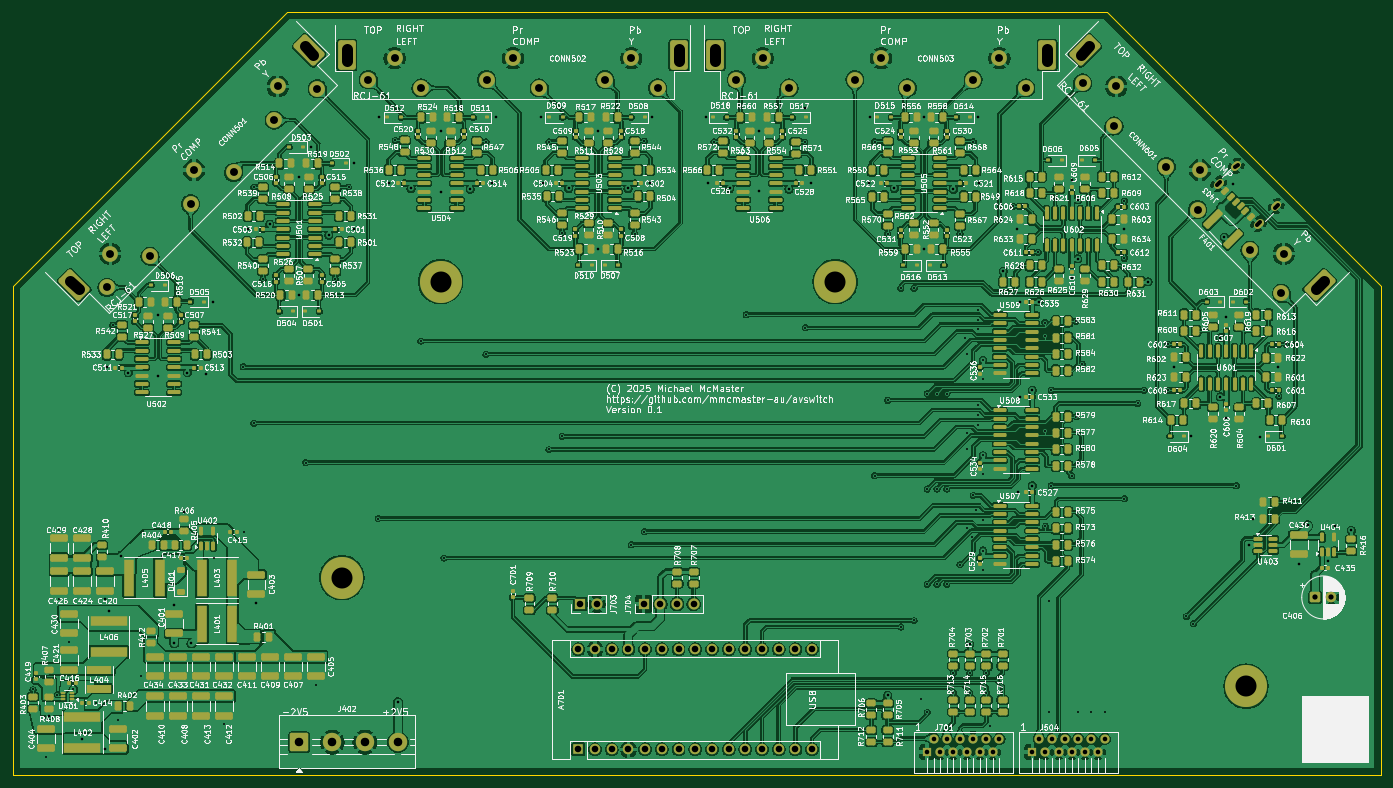
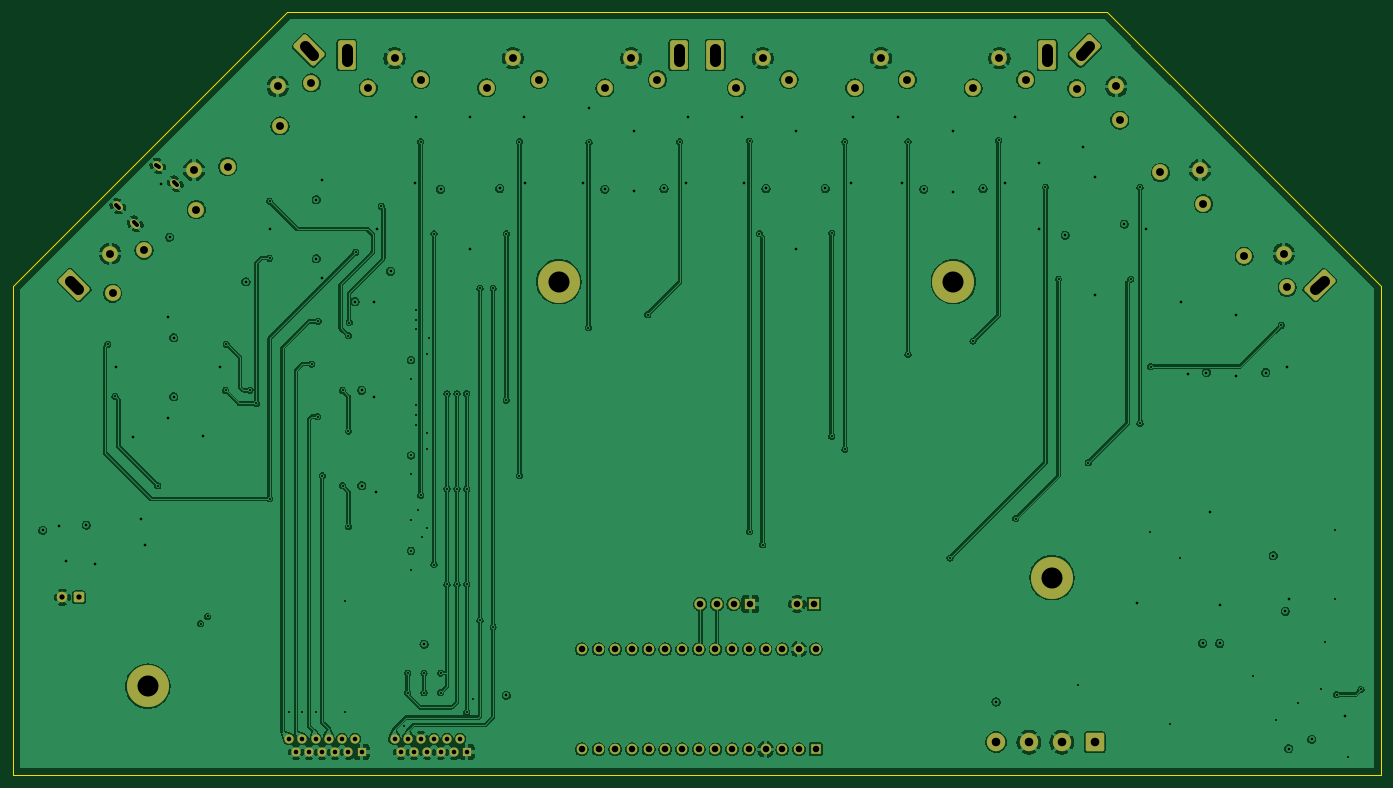
Circuit board: 11 layer files. Board 208.0 x 116.0 mm.
- bottom_copper: avswitch-B_Cu.gbl (338640 bytes)
- bottom_mask: avswitch-B_Mask.gbs (5805 bytes)
- paste: avswitch-B_Paste.gbp (451 bytes)
- bottom_silk: avswitch-B_Silkscreen.gbo (5815 bytes)
- outline: avswitch-Edge_Cuts.gm1 (879 bytes)
- top_copper: avswitch-F_Cu.gtl (1087645 bytes)
- top_mask: avswitch-F_Mask.gts (32791 bytes)
- paste: avswitch-F_Paste.gtp (28498 bytes)
- top_silk: avswitch-F_Silkscreen.gto (900154 bytes)
- drill: avswitch-NPTH.drl (627 bytes)
- drill: avswitch-PTH.drl (5344 bytes)

=== bottom_copper: avswitch-B_Cu.gbl (338640 bytes, source omitted) ===
=== bottom_mask: avswitch-B_Mask.gbs ===
%TF.GenerationSoftware,KiCad,Pcbnew,9.0.2*%
%TF.CreationDate,2025-06-27T10:31:34+10:00*%
%TF.ProjectId,avswitch,61767377-6974-4636-982e-6b696361645f,rev?*%
%TF.SameCoordinates,Original*%
%TF.FileFunction,Soldermask,Bot*%
%TF.FilePolarity,Negative*%
%FSLAX46Y46*%
G04 Gerber Fmt 4.6, Leading zero omitted, Abs format (unit mm)*
G04 Created by KiCad (PCBNEW 9.0.2) date 2025-06-27 10:31:34*
%MOMM*%
%LPD*%
G01*
G04 APERTURE LIST*
G04 Aperture macros list*
%AMRoundRect*
0 Rectangle with rounded corners*
0 $1 Rounding radius*
0 $2 $3 $4 $5 $6 $7 $8 $9 X,Y pos of 4 corners*
0 Add a 4 corners polygon primitive as box body*
4,1,4,$2,$3,$4,$5,$6,$7,$8,$9,$2,$3,0*
0 Add four circle primitives for the rounded corners*
1,1,$1+$1,$2,$3*
1,1,$1+$1,$4,$5*
1,1,$1+$1,$6,$7*
1,1,$1+$1,$8,$9*
0 Add four rect primitives between the rounded corners*
20,1,$1+$1,$2,$3,$4,$5,0*
20,1,$1+$1,$4,$5,$6,$7,0*
20,1,$1+$1,$6,$7,$8,$9,0*
20,1,$1+$1,$8,$9,$2,$3,0*%
%AMHorizOval*
0 Thick line with rounded ends*
0 $1 width*
0 $2 $3 position (X,Y) of the first rounded end (center of the circle)*
0 $4 $5 position (X,Y) of the second rounded end (center of the circle)*
0 Add line between two ends*
20,1,$1,$2,$3,$4,$5,0*
0 Add two circle primitives to create the rounded ends*
1,1,$1,$2,$3*
1,1,$1,$4,$5*%
G04 Aperture macros list end*
%ADD10C,3.600000*%
%ADD11C,6.400000*%
%ADD12RoundRect,0.250001X-1.149999X-1.149999X1.149999X-1.149999X1.149999X1.149999X-1.149999X1.149999X0*%
%ADD13C,2.800000*%
%ADD14RoundRect,0.250000X-0.550000X-0.550000X0.550000X-0.550000X0.550000X0.550000X-0.550000X0.550000X0*%
%ADD15C,1.600000*%
%ADD16R,1.400000X1.400000*%
%ADD17C,1.400000*%
%ADD18RoundRect,0.397059X-0.952941X-1.852941X0.952941X-1.852941X0.952941X1.852941X-0.952941X1.852941X0*%
%ADD19C,2.400000*%
%ADD20RoundRect,0.397059X-1.984058X-0.636396X-0.636396X-1.984058X1.984058X0.636396X0.636396X1.984058X0*%
%ADD21HorizOval,1.100000X0.212132X0.212132X-0.212132X-0.212132X0*%
%ADD22RoundRect,0.397059X0.636396X-1.984058X1.984058X-0.636396X-0.636396X1.984058X-1.984058X0.636396X0*%
%ADD23R,1.600000X1.600000*%
%ADD24O,1.600000X1.600000*%
%ADD25R,1.700000X1.700000*%
%ADD26C,1.700000*%
G04 APERTURE END LIST*
D10*
%TO.C,REF\u002A\u002A*%
X247500000Y-131500000D03*
D11*
X247500000Y-131500000D03*
%TD*%
D12*
%TO.C,J402*%
X103500000Y-140000000D03*
D13*
X108500000Y-140000000D03*
X113500000Y-140000000D03*
X118500000Y-140000000D03*
%TD*%
D14*
%TO.C,C406*%
X258000000Y-118000000D03*
D15*
X260500000Y-118000000D03*
%TD*%
D16*
%TO.C,J701*%
X199000000Y-141500000D03*
D17*
X200000000Y-139500000D03*
X201000000Y-141500000D03*
X202000000Y-139500000D03*
X203000000Y-141500000D03*
X204000000Y-139500000D03*
X205000000Y-141500000D03*
X206000000Y-139500000D03*
X207000000Y-141500000D03*
X208000000Y-139500000D03*
X209000000Y-141500000D03*
X210000000Y-139500000D03*
%TD*%
D18*
%TO.C,CONN503*%
X166750000Y-35500000D03*
X217250000Y-35500000D03*
D19*
X210000000Y-36000000D03*
X206000000Y-39250000D03*
X214000000Y-40500000D03*
X192000000Y-36000000D03*
X188000000Y-39250000D03*
X196000000Y-40500000D03*
X174000000Y-36000000D03*
X170000000Y-39250000D03*
X178000000Y-40500000D03*
%TD*%
D10*
%TO.C,REF\u002A\u002A*%
X185000000Y-70000000D03*
D11*
X185000000Y-70000000D03*
%TD*%
D20*
%TO.C,CONN601*%
X222999107Y-34792000D03*
X258708000Y-70500893D03*
D19*
X253227922Y-65727922D03*
X248101398Y-65197592D03*
X252874369Y-71738330D03*
X240500000Y-53000000D03*
X235373476Y-52469670D03*
X240146447Y-59010408D03*
X227772078Y-40272078D03*
X222645554Y-39741748D03*
X227418525Y-46282486D03*
%TD*%
D21*
%TO.C,J403*%
X249433381Y-61176022D03*
X252120387Y-58489016D03*
X243323978Y-55066619D03*
X246010984Y-52379613D03*
%TD*%
D22*
%TO.C,CONN501*%
X69292000Y-70500893D03*
X105000893Y-34792000D03*
D19*
X100227922Y-40272078D03*
X99697592Y-45398602D03*
X106238330Y-40625631D03*
X87500000Y-53000000D03*
X86969670Y-58126524D03*
X93510408Y-53353553D03*
X74772078Y-65727922D03*
X74241748Y-70854446D03*
X80782486Y-66081475D03*
%TD*%
D23*
%TO.C,A701*%
X145950000Y-141110000D03*
D24*
X148490000Y-141110000D03*
X151030000Y-141110000D03*
X153570000Y-141110000D03*
X156110000Y-141110000D03*
X158650000Y-141110000D03*
X161190000Y-141110000D03*
X163730000Y-141110000D03*
X166270000Y-141110000D03*
X168810000Y-141110000D03*
X171350000Y-141110000D03*
X173890000Y-141110000D03*
X176430000Y-141110000D03*
X178970000Y-141110000D03*
X181510000Y-141110000D03*
X181510000Y-125870000D03*
X178970000Y-125870000D03*
X176430000Y-125870000D03*
X173890000Y-125870000D03*
X171350000Y-125870000D03*
X168810000Y-125870000D03*
X166270000Y-125870000D03*
X163730000Y-125870000D03*
X161190000Y-125870000D03*
X158650000Y-125870000D03*
X156110000Y-125870000D03*
X153570000Y-125870000D03*
X151030000Y-125870000D03*
X148490000Y-125870000D03*
X145950000Y-125870000D03*
%TD*%
D16*
%TO.C,J504*%
X215000000Y-141500000D03*
D17*
X216000000Y-139500000D03*
X217000000Y-141500000D03*
X218000000Y-139500000D03*
X219000000Y-141500000D03*
X220000000Y-139500000D03*
X221000000Y-141500000D03*
X222000000Y-139500000D03*
X223000000Y-141500000D03*
X224000000Y-139500000D03*
X225000000Y-141500000D03*
X226000000Y-139500000D03*
%TD*%
D10*
%TO.C,REF\u002A\u002A*%
X125000000Y-70000000D03*
D11*
X125000000Y-70000000D03*
%TD*%
D18*
%TO.C,CONN502*%
X110750000Y-35500000D03*
X161250000Y-35500000D03*
D19*
X154000000Y-36000000D03*
X150000000Y-39250000D03*
X158000000Y-40500000D03*
X136000000Y-36000000D03*
X132000000Y-39250000D03*
X140000000Y-40500000D03*
X118000000Y-36000000D03*
X114000000Y-39250000D03*
X122000000Y-40500000D03*
%TD*%
D10*
%TO.C,REF\u002A\u002A*%
X110000000Y-115000000D03*
D11*
X110000000Y-115000000D03*
%TD*%
D25*
%TO.C,J703*%
X146225000Y-119000000D03*
D26*
X148765000Y-119000000D03*
%TD*%
D25*
%TO.C,J704*%
X155880000Y-119000000D03*
D26*
X158420000Y-119000000D03*
X160959999Y-119000000D03*
X163500000Y-119000000D03*
%TD*%
M02*

=== paste: avswitch-B_Paste.gbp ===
%TF.GenerationSoftware,KiCad,Pcbnew,9.0.2*%
%TF.CreationDate,2025-06-27T10:31:34+10:00*%
%TF.ProjectId,avswitch,61767377-6974-4636-982e-6b696361645f,rev?*%
%TF.SameCoordinates,Original*%
%TF.FileFunction,Paste,Bot*%
%TF.FilePolarity,Positive*%
%FSLAX46Y46*%
G04 Gerber Fmt 4.6, Leading zero omitted, Abs format (unit mm)*
G04 Created by KiCad (PCBNEW 9.0.2) date 2025-06-27 10:31:34*
%MOMM*%
%LPD*%
G01*
G04 APERTURE LIST*
G04 APERTURE END LIST*
M02*

=== bottom_silk: avswitch-B_Silkscreen.gbo ===
%TF.GenerationSoftware,KiCad,Pcbnew,9.0.2*%
%TF.CreationDate,2025-06-27T10:31:34+10:00*%
%TF.ProjectId,avswitch,61767377-6974-4636-982e-6b696361645f,rev?*%
%TF.SameCoordinates,Original*%
%TF.FileFunction,Legend,Bot*%
%TF.FilePolarity,Positive*%
%FSLAX46Y46*%
G04 Gerber Fmt 4.6, Leading zero omitted, Abs format (unit mm)*
G04 Created by KiCad (PCBNEW 9.0.2) date 2025-06-27 10:31:34*
%MOMM*%
%LPD*%
G01*
G04 APERTURE LIST*
G04 Aperture macros list*
%AMRoundRect*
0 Rectangle with rounded corners*
0 $1 Rounding radius*
0 $2 $3 $4 $5 $6 $7 $8 $9 X,Y pos of 4 corners*
0 Add a 4 corners polygon primitive as box body*
4,1,4,$2,$3,$4,$5,$6,$7,$8,$9,$2,$3,0*
0 Add four circle primitives for the rounded corners*
1,1,$1+$1,$2,$3*
1,1,$1+$1,$4,$5*
1,1,$1+$1,$6,$7*
1,1,$1+$1,$8,$9*
0 Add four rect primitives between the rounded corners*
20,1,$1+$1,$2,$3,$4,$5,0*
20,1,$1+$1,$4,$5,$6,$7,0*
20,1,$1+$1,$6,$7,$8,$9,0*
20,1,$1+$1,$8,$9,$2,$3,0*%
%AMHorizOval*
0 Thick line with rounded ends*
0 $1 width*
0 $2 $3 position (X,Y) of the first rounded end (center of the circle)*
0 $4 $5 position (X,Y) of the second rounded end (center of the circle)*
0 Add line between two ends*
20,1,$1,$2,$3,$4,$5,0*
0 Add two circle primitives to create the rounded ends*
1,1,$1,$2,$3*
1,1,$1,$4,$5*%
G04 Aperture macros list end*
%ADD10C,3.600000*%
%ADD11C,6.400000*%
%ADD12RoundRect,0.250001X-1.149999X-1.149999X1.149999X-1.149999X1.149999X1.149999X-1.149999X1.149999X0*%
%ADD13C,2.800000*%
%ADD14RoundRect,0.250000X-0.550000X-0.550000X0.550000X-0.550000X0.550000X0.550000X-0.550000X0.550000X0*%
%ADD15C,1.600000*%
%ADD16R,1.400000X1.400000*%
%ADD17C,1.400000*%
%ADD18RoundRect,0.397059X-0.952941X-1.852941X0.952941X-1.852941X0.952941X1.852941X-0.952941X1.852941X0*%
%ADD19C,2.400000*%
%ADD20RoundRect,0.397059X-1.984058X-0.636396X-0.636396X-1.984058X1.984058X0.636396X0.636396X1.984058X0*%
%ADD21HorizOval,1.100000X0.212132X0.212132X-0.212132X-0.212132X0*%
%ADD22RoundRect,0.397059X0.636396X-1.984058X1.984058X-0.636396X-0.636396X1.984058X-1.984058X0.636396X0*%
%ADD23R,1.600000X1.600000*%
%ADD24O,1.600000X1.600000*%
%ADD25R,1.700000X1.700000*%
%ADD26C,1.700000*%
G04 APERTURE END LIST*
%LPC*%
D10*
%TO.C,REF\u002A\u002A*%
X247500000Y-131500000D03*
D11*
X247500000Y-131500000D03*
%TD*%
D12*
%TO.C,J402*%
X103500000Y-140000000D03*
D13*
X108500000Y-140000000D03*
X113500000Y-140000000D03*
X118500000Y-140000000D03*
%TD*%
D14*
%TO.C,C406*%
X258000000Y-118000000D03*
D15*
X260500000Y-118000000D03*
%TD*%
D16*
%TO.C,J701*%
X199000000Y-141500000D03*
D17*
X200000000Y-139500000D03*
X201000000Y-141500000D03*
X202000000Y-139500000D03*
X203000000Y-141500000D03*
X204000000Y-139500000D03*
X205000000Y-141500000D03*
X206000000Y-139500000D03*
X207000000Y-141500000D03*
X208000000Y-139500000D03*
X209000000Y-141500000D03*
X210000000Y-139500000D03*
%TD*%
D18*
%TO.C,CONN503*%
X166750000Y-35500000D03*
X217250000Y-35500000D03*
D19*
X210000000Y-36000000D03*
X206000000Y-39250000D03*
X214000000Y-40500000D03*
X192000000Y-36000000D03*
X188000000Y-39250000D03*
X196000000Y-40500000D03*
X174000000Y-36000000D03*
X170000000Y-39250000D03*
X178000000Y-40500000D03*
%TD*%
D10*
%TO.C,REF\u002A\u002A*%
X185000000Y-70000000D03*
D11*
X185000000Y-70000000D03*
%TD*%
D20*
%TO.C,CONN601*%
X222999107Y-34792000D03*
X258708000Y-70500893D03*
D19*
X253227922Y-65727922D03*
X248101398Y-65197592D03*
X252874369Y-71738330D03*
X240500000Y-53000000D03*
X235373476Y-52469670D03*
X240146447Y-59010408D03*
X227772078Y-40272078D03*
X222645554Y-39741748D03*
X227418525Y-46282486D03*
%TD*%
D21*
%TO.C,J403*%
X249433381Y-61176022D03*
X252120387Y-58489016D03*
X243323978Y-55066619D03*
X246010984Y-52379613D03*
%TD*%
D22*
%TO.C,CONN501*%
X69292000Y-70500893D03*
X105000893Y-34792000D03*
D19*
X100227922Y-40272078D03*
X99697592Y-45398602D03*
X106238330Y-40625631D03*
X87500000Y-53000000D03*
X86969670Y-58126524D03*
X93510408Y-53353553D03*
X74772078Y-65727922D03*
X74241748Y-70854446D03*
X80782486Y-66081475D03*
%TD*%
D23*
%TO.C,A701*%
X145950000Y-141110000D03*
D24*
X148490000Y-141110000D03*
X151030000Y-141110000D03*
X153570000Y-141110000D03*
X156110000Y-141110000D03*
X158650000Y-141110000D03*
X161190000Y-141110000D03*
X163730000Y-141110000D03*
X166270000Y-141110000D03*
X168810000Y-141110000D03*
X171350000Y-141110000D03*
X173890000Y-141110000D03*
X176430000Y-141110000D03*
X178970000Y-141110000D03*
X181510000Y-141110000D03*
X181510000Y-125870000D03*
X178970000Y-125870000D03*
X176430000Y-125870000D03*
X173890000Y-125870000D03*
X171350000Y-125870000D03*
X168810000Y-125870000D03*
X166270000Y-125870000D03*
X163730000Y-125870000D03*
X161190000Y-125870000D03*
X158650000Y-125870000D03*
X156110000Y-125870000D03*
X153570000Y-125870000D03*
X151030000Y-125870000D03*
X148490000Y-125870000D03*
X145950000Y-125870000D03*
%TD*%
D16*
%TO.C,J504*%
X215000000Y-141500000D03*
D17*
X216000000Y-139500000D03*
X217000000Y-141500000D03*
X218000000Y-139500000D03*
X219000000Y-141500000D03*
X220000000Y-139500000D03*
X221000000Y-141500000D03*
X222000000Y-139500000D03*
X223000000Y-141500000D03*
X224000000Y-139500000D03*
X225000000Y-141500000D03*
X226000000Y-139500000D03*
%TD*%
D10*
%TO.C,REF\u002A\u002A*%
X125000000Y-70000000D03*
D11*
X125000000Y-70000000D03*
%TD*%
D18*
%TO.C,CONN502*%
X110750000Y-35500000D03*
X161250000Y-35500000D03*
D19*
X154000000Y-36000000D03*
X150000000Y-39250000D03*
X158000000Y-40500000D03*
X136000000Y-36000000D03*
X132000000Y-39250000D03*
X140000000Y-40500000D03*
X118000000Y-36000000D03*
X114000000Y-39250000D03*
X122000000Y-40500000D03*
%TD*%
D10*
%TO.C,REF\u002A\u002A*%
X110000000Y-115000000D03*
D11*
X110000000Y-115000000D03*
%TD*%
D25*
%TO.C,J703*%
X146225000Y-119000000D03*
D26*
X148765000Y-119000000D03*
%TD*%
D25*
%TO.C,J704*%
X155880000Y-119000000D03*
D26*
X158420000Y-119000000D03*
X160959999Y-119000000D03*
X163500000Y-119000000D03*
%TD*%
%LPD*%
M02*

=== outline: avswitch-Edge_Cuts.gm1 ===
%TF.GenerationSoftware,KiCad,Pcbnew,9.0.2*%
%TF.CreationDate,2025-06-27T10:31:34+10:00*%
%TF.ProjectId,avswitch,61767377-6974-4636-982e-6b696361645f,rev?*%
%TF.SameCoordinates,Original*%
%TF.FileFunction,Profile,NP*%
%FSLAX46Y46*%
G04 Gerber Fmt 4.6, Leading zero omitted, Abs format (unit mm)*
G04 Created by KiCad (PCBNEW 9.0.2) date 2025-06-27 10:31:34*
%MOMM*%
%LPD*%
G01*
G04 APERTURE LIST*
%TA.AperFunction,Profile*%
%ADD10C,0.050000*%
%TD*%
G04 APERTURE END LIST*
D10*
X268000000Y-70600000D02*
X268000000Y-145000000D01*
X63500000Y-67100000D02*
X101600000Y-29000000D01*
X268000000Y-145000000D02*
X60000000Y-145000000D01*
X263900000Y-66500000D02*
X268000000Y-70600000D01*
X63500000Y-67100000D02*
X60000000Y-70600000D01*
X60000000Y-70600000D02*
X60000000Y-145000000D01*
X226400000Y-29000000D02*
X101600000Y-29000000D01*
X263900000Y-66500000D02*
X226400000Y-29000000D01*
M02*

=== top_copper: avswitch-F_Cu.gtl (1087645 bytes, source omitted) ===
=== top_mask: avswitch-F_Mask.gts (32791 bytes, source omitted) ===
=== paste: avswitch-F_Paste.gtp (28498 bytes, source omitted) ===
=== top_silk: avswitch-F_Silkscreen.gto (900154 bytes, source omitted) ===
=== drill: avswitch-NPTH.drl (627 bytes, source withheld) ===
=== drill: avswitch-PTH.drl (5344 bytes, source omitted) ===
